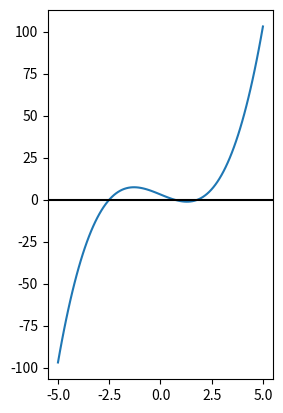

Source code (Python):
import numpy as np
import matplotlib.pyplot as plt

'''
本程序是利用bisection method,Newton-Raphson method, hybrid method来求解方程 x^3 − 5x + 3 = 0的根
定义了五个函数func(x),dfunc(x),bisection(a,b,err=1E-4),newton(x0, err=1E-14),hybrid(a, b, err=1E-14)
func(x),dfunc(x)分别给出了x^3 − 5x + 3及其导数3x^2-5
bisection(a,b,err=1E-4)给出了在初始区间[a,b]下使用bisection method,误差为err的根。
newton(x0, err=1E-14)给出了初值取为x0，使用Newton-Raphson method,误差为err的根。
hybrid(a, b, err=1E-14)给出了在初始区间[a,b]下使用hybrid method,误差为err的根。
'''

def func(x):
    return x ** 3 - 5 * x + 3


def dfunc(x):
    return 3 * x ** 2 - 5


def bisection(a, b, err=1E-4):
    while 1:
        x0 = 0.5 * (a + b)
        if func(x0) == 0:
            break
        if func(a) * func(x0) > 0:
            a = x0
        if func(b) * func(x0) > 0:
            b = x0
        if func(x0 + err) * func(x0 - err) < 0:
            print(x0)
            break


def newton(x0, err=1E-14):
    while 1:
        if func(x0 + err) * func(x0 - err) < 0:
            print(x0)
            break
        else:
            x0 = x0 - func(x0) / dfunc(x0)


def hybrid(a, b, err=1E-14):
    x0 = 0.5 * (a + b)
    if func(x0) == 0:
        print(x0)
    while 1:
        x0 = x0 - func(x0) / dfunc(x0)
        if x0 < a or x0 > b:#如果迭代值落在原区间外，则使用二分法
            x0 = (a + b) * 0.5
            if func(a) * func(x0) > 0:
                a = x0
            if func(b) * func(x0) > 0:
                b = x0

        if func(x0 + err) * func(x0 - err) < 0:
            print(x0)
            break


if __name__ == '__main__':

    print("solution with bisection")
    bisection(0, 1)
    bisection(1, 2)
    print("solution with newton")
    newton(0.66)
    newton(1.84)
    print("solution with hybrid")
    hybrid(0, 1)
    hybrid(1, 2)

    x = np.linspace(-5, 5, 100)
    y = func(x)
    plt.subplot(121)
    plt.plot(x, y)
    plt.axhline(y=0, color='black')
    plt.show()
